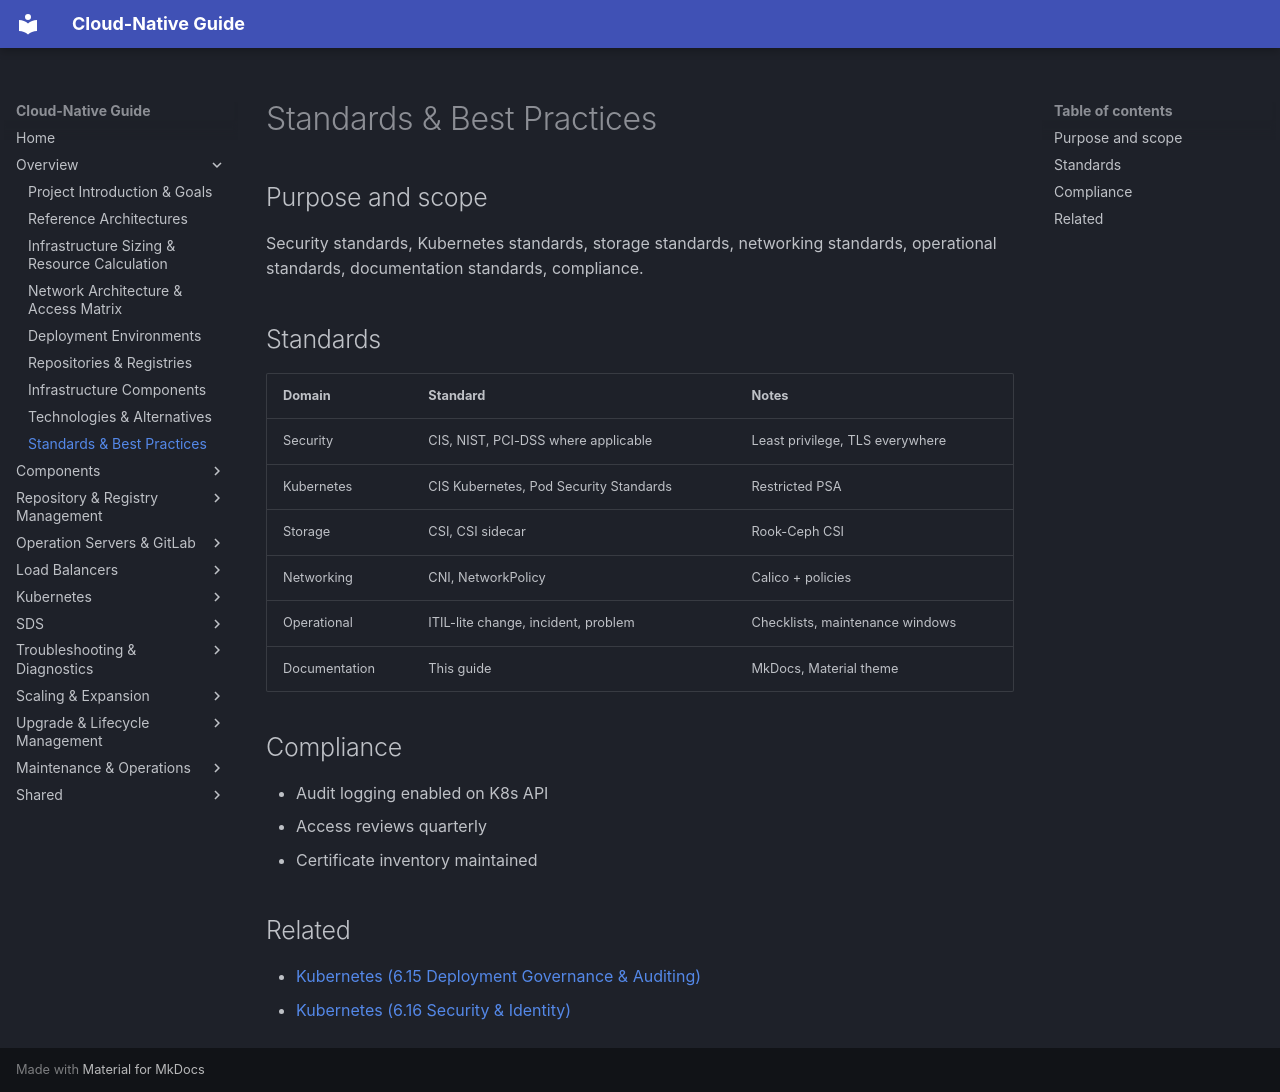

repository: DavoudTeimouri/cloud-native-guide · page: 01-overview-and-architecture/1.9-standards-and-best-practices/index.html · generator: mkdocs

# Standards & Best Practices

## Purpose and scope
Security standards, Kubernetes standards, storage standards, networking standards, operational standards, documentation standards, compliance.

## Standards
| Domain | Standard | Notes |
|---|---|---|
| Security | CIS, NIST, PCI-DSS where applicable | Least privilege, TLS everywhere |
| Kubernetes | CIS Kubernetes, Pod Security Standards | Restricted PSA |
| Storage | CSI, CSI sidecar | Rook-Ceph CSI |
| Networking | CNI, NetworkPolicy | Calico + policies |
| Operational | ITIL-lite change, incident, problem | Checklists, maintenance windows |
| Documentation | This guide | MkDocs, Material theme |

## Compliance
- Audit logging enabled on K8s API
- Access reviews quarterly
- Certificate inventory maintained

## Related
- [Kubernetes (6.15 Deployment Governance & Auditing)](../06-kubernetes-infrastructure/6.15-deployment-governance-and-auditing.md)
- [Kubernetes (6.16 Security & Identity)](../06-kubernetes-infrastructure/6.16-security-and-identity.md)
